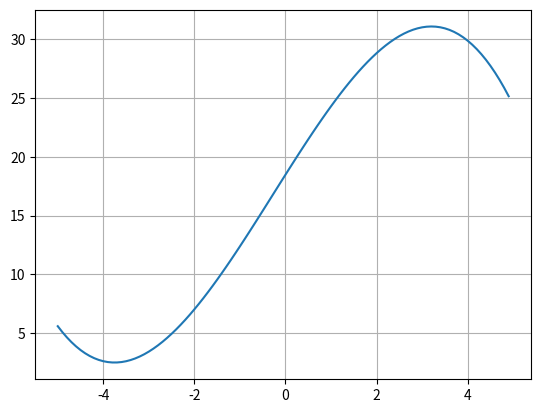

Write Python code to recreate this figure.
import numpy as np
import matplotlib.pyplot as plt

x = np.arange(-5, 5, 0.1)
y = -0.17*x**3 - 0.14*x**2 + 6.13*x + 18.48
plt.plot(x, y)
plt.grid(True)
plt.show()